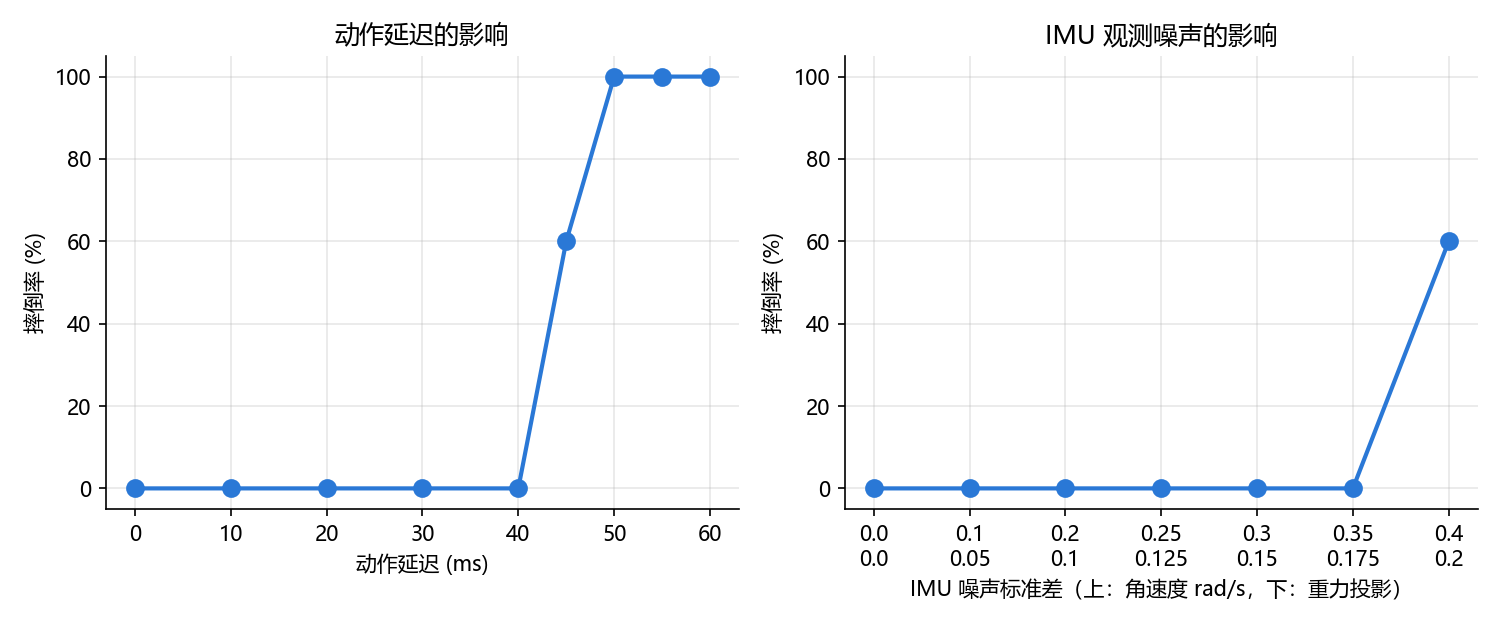

The file beside this chart, header and first rows:
扰动, 大小, 摔倒率, 实际vx(指令0.5)
动作延迟, 0 ms, 0.0, 0.466
动作延迟, 10 ms, 0.0, 0.514
动作延迟, 20 ms, 0.0, 0.556
动作延迟, 30 ms, 0.0, 0.6
动作延迟, 40 ms, 0.0, 0.57
动作延迟, 45 ms, 0.6, 0.323
动作延迟, 50 ms, 1.0, nan
动作延迟, 55 ms, 1.0, nan
动作延迟, 60 ms, 1.0, nan
IMU噪声, 角速度0.0 / 重力0.0, 0.0, 0.466
IMU噪声, 角速度0.1 / 重力0.05, 0.0, 0.409
IMU噪声, 角速度0.2 / 重力0.1, 0.0, 0.327
IMU噪声, 角速度0.25 / 重力0.125, 0.0, 0.308
IMU噪声, 角速度0.3 / 重力0.15, 0.0, 0.291
IMU噪声, 角速度0.35 / 重力0.175, 0.0, 0.243
IMU噪声, 角速度0.4 / 重力0.2, 0.6, 0.228
